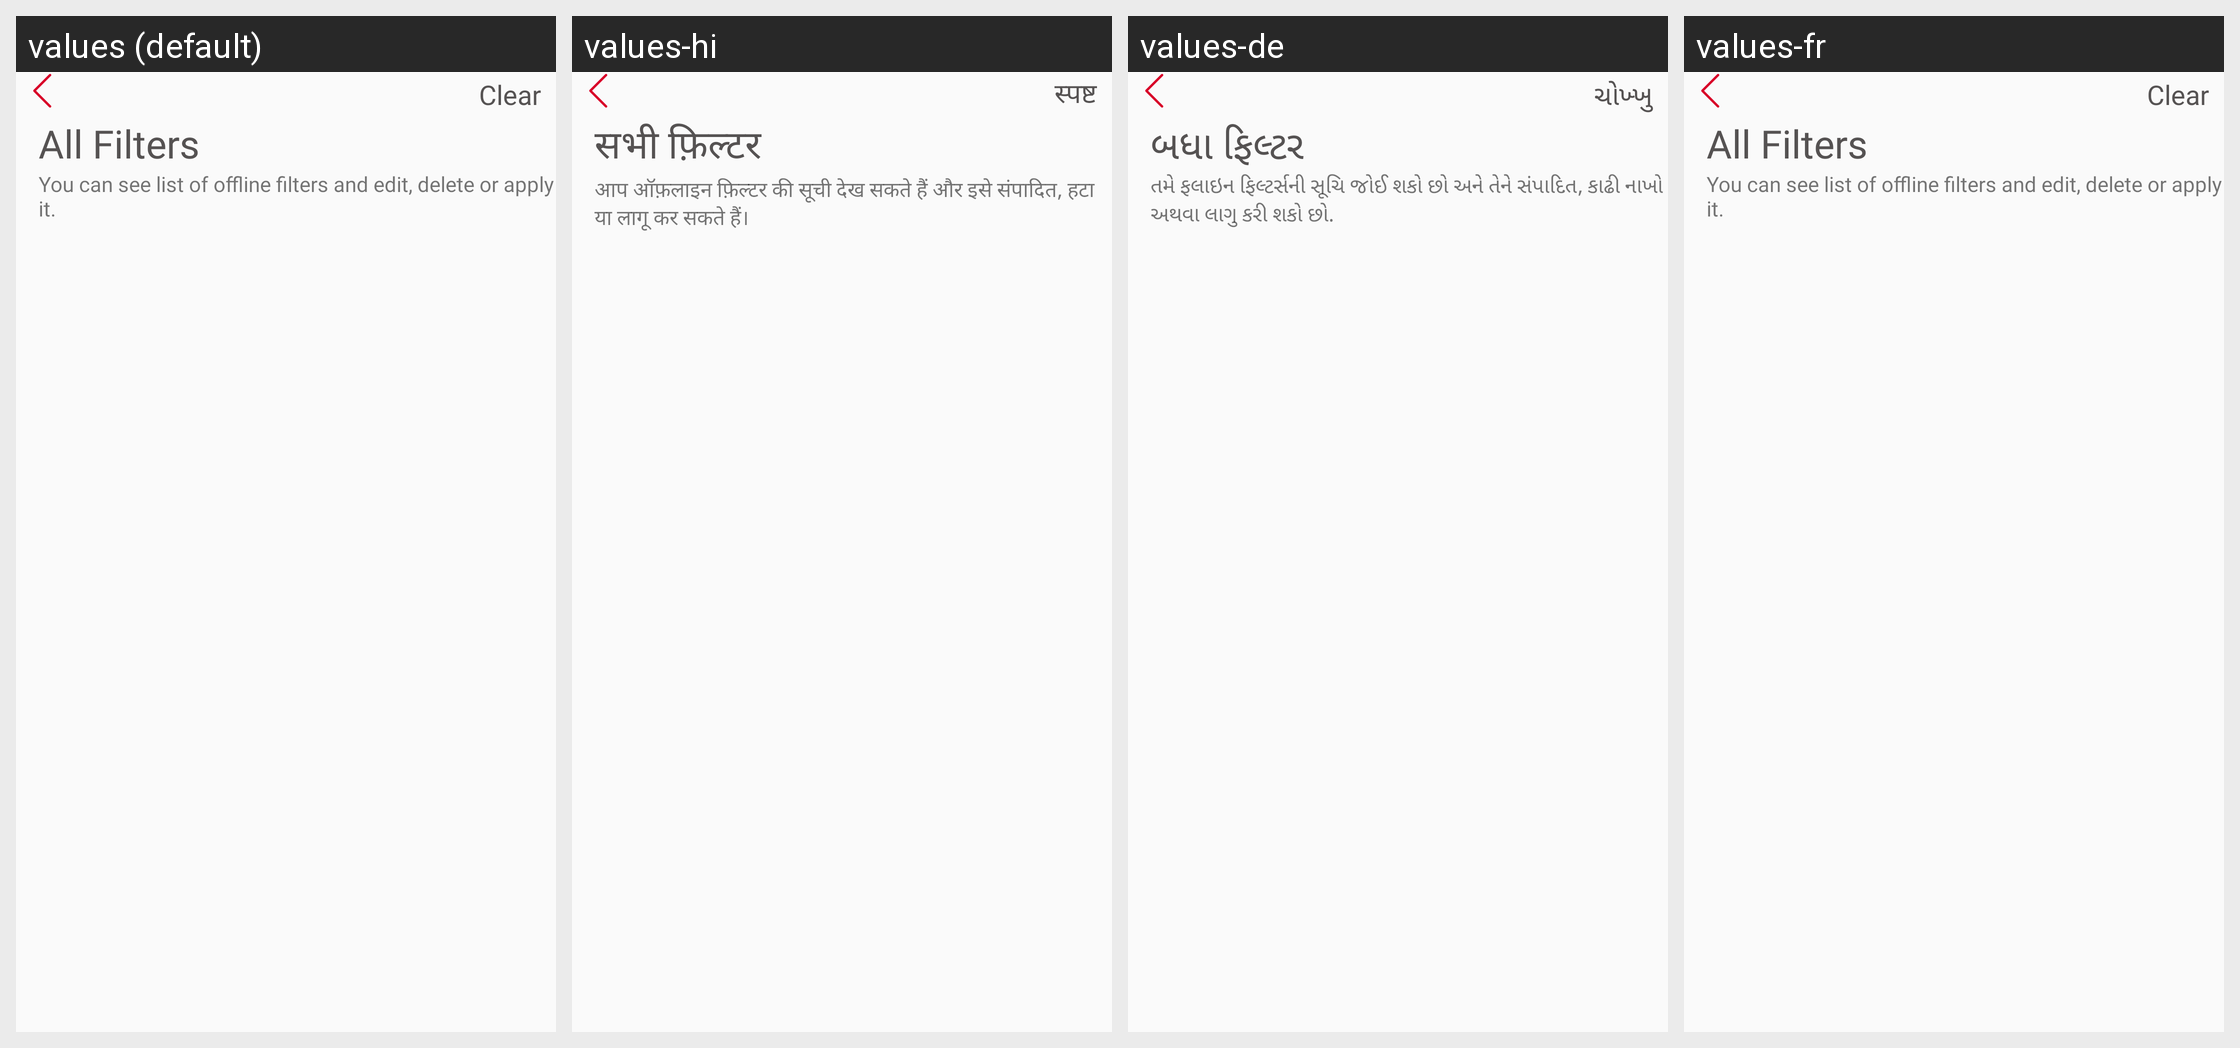

Translations of the strings shown on this Android screen, per locale in the grid:
Android screen res/layout/header_filters.xml rendered under 4 locales, left to right: values (default), values-hi, values-de, values-fr. Device: Nexus 5 (rendered at 1080×1920; each locale shown at half size, 540×960, under a caption strip naming it); theme MyMaterialTheme.
Strings drawn on this screen, with the default value and each locale's value (text and hints the layout hard-codes, and strings that could not be matched under every locale, appear in the picture but are not listed):

clear
  values: Clear
  values-hi: स्पष्ट
  values-de: ચોખ્ખુ
  values-fr: Clear  [not translated; the default value is used]

AllFilter
  values: All Filters
  values-hi: सभी फ़िल्टर
  values-de: બધા ફિલ્ટર
  values-fr: All Filters  [not translated; the default value is used]

youFilte
  values: You can see list of offline filters and edit, delete or apply it.
  values-hi: आप ऑफ़लाइन फ़िल्टर की सूची देख सकते हैं और इसे संपादित, हटा या लागू कर सकते हैं।
  values-de: તમે ફલાઇન ફિલ્ટર્સની સૂચિ જોઈ શકો છો અને તેને સંપાદિત, કાઢી નાખો અથવા લાગુ કરી શકો છો.
  values-fr: You can see list of offline filters and edit, delete or apply it.  [not translated; the default value is used]
